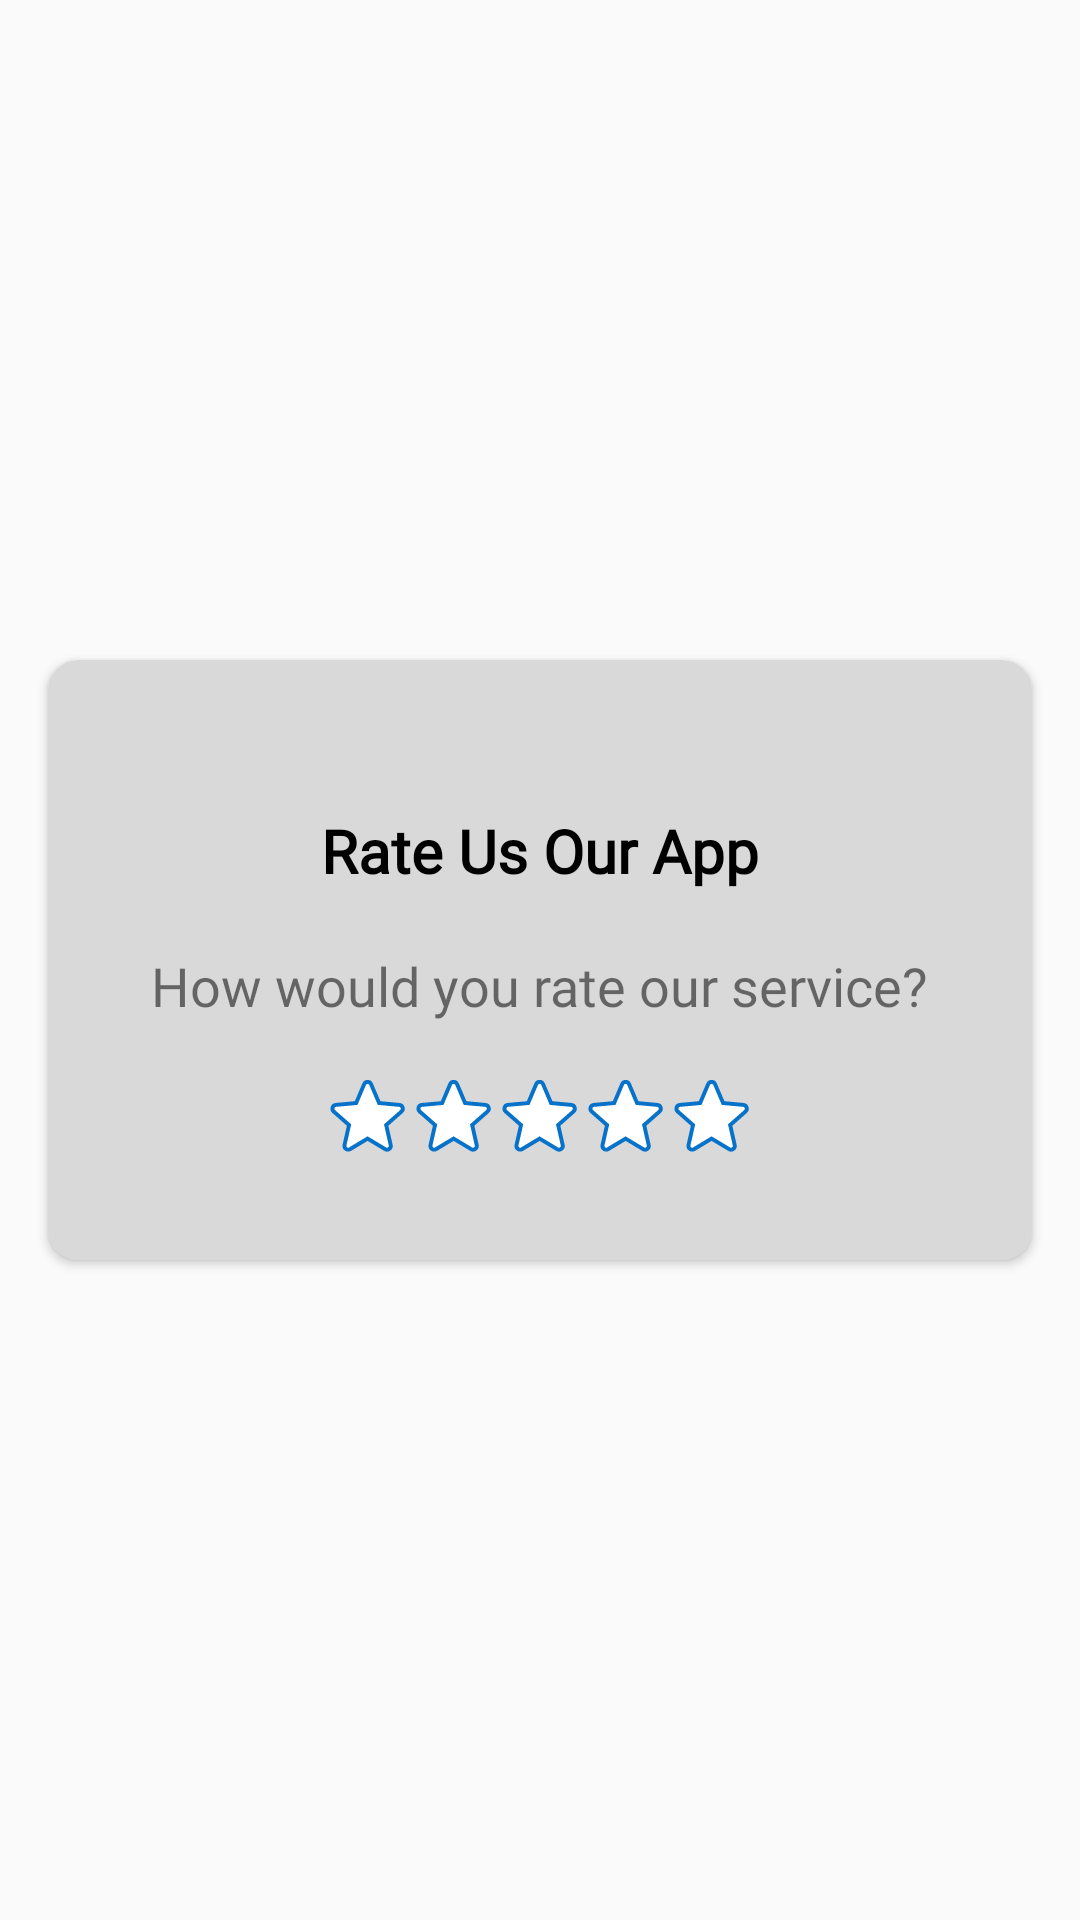

This screen was rendered from an Android layout file. Write that file and the resources it references.
<!-- AndroidManifest.xml: application theme CustomTheme -->
<!-- res/layout/spylayout.xml -->
<?xml version="1.0" encoding="utf-8"?>
<androidx.constraintlayout.widget.ConstraintLayout xmlns:android="http://schemas.android.com/apk/res/android"
    xmlns:tools="http://schemas.android.com/tools"
    android:layout_width="match_parent"
    android:layout_height="wrap_content"
    android:background="@android:color/transparent"
    xmlns:app="http://schemas.android.com/apk/res-auto">


    <androidx.cardview.widget.CardView
        android:layout_width="match_parent"
        android:layout_height="200dp"
        android:layout_marginStart="16dp"
        android:layout_marginTop="32dp"
        android:layout_marginEnd="16dp"
        android:layout_marginBottom="32dp"
        app:cardBackgroundColor="#D9D9D9"
        app:cardCornerRadius="10dp"
        app:layout_constraintBottom_toBottomOf="parent"
        app:layout_constraintEnd_toEndOf="parent"
        app:layout_constraintStart_toStartOf="parent"
        app:layout_constraintTop_toTopOf="parent">

        <androidx.constraintlayout.widget.ConstraintLayout
            android:layout_width="match_parent"
            android:layout_height="match_parent"
            app:layout_constraintBottom_toBottomOf="parent"
            app:layout_constraintEnd_toEndOf="parent"
            app:layout_constraintStart_toStartOf="parent"
            app:layout_constraintTop_toTopOf="parent">

            <TextView
                android:id="@+id/exitText"
                android:layout_width="wrap_content"
                android:layout_height="wrap_content"
                android:layout_marginTop="50dp"
                android:fontFamily="@font/poppins_semibold"
                android:gravity="center"
                android:text="Rate Us Our App"
                android:textColor="@color/black"
                android:textSize="20sp"
                android:textStyle="bold"
                app:layout_constraintEnd_toEndOf="parent"
                app:layout_constraintStart_toStartOf="parent"
                app:layout_constraintTop_toTopOf="parent" />


            <ImageView
                android:id="@+id/starOne"
                android:layout_width="wrap_content"
                android:layout_height="wrap_content"
                android:layout_marginBottom="32dp"
                android:src="@drawable/rating_blank"
                app:layout_constraintBottom_toBottomOf="parent"
                app:layout_constraintEnd_toStartOf="@+id/starTwo"
                app:layout_constraintStart_toStartOf="@+id/exitText"
                app:layout_constraintTop_toBottomOf="@+id/textView3" />

            <ImageView
                android:id="@+id/starTwo"
                android:layout_width="wrap_content"
                android:layout_height="wrap_content"
                app:layout_constraintBottom_toBottomOf="@+id/starOne"
                app:layout_constraintEnd_toStartOf="@+id/starThree"
                app:layout_constraintStart_toEndOf="@+id/starOne"
                app:layout_constraintTop_toTopOf="@+id/starOne"
                app:srcCompat="@drawable/rating_blank" />

            <ImageView
                android:id="@+id/starThree"
                android:layout_width="wrap_content"
                android:layout_height="wrap_content"
                app:layout_constraintBottom_toBottomOf="@+id/starTwo"
                app:layout_constraintEnd_toStartOf="@+id/starFour"
                app:layout_constraintStart_toEndOf="@+id/starTwo"
                app:layout_constraintTop_toTopOf="@+id/starTwo"
                app:srcCompat="@drawable/rating_blank" />

            <ImageView
                android:id="@+id/starFour"
                android:layout_width="wrap_content"
                android:layout_height="wrap_content"
                app:layout_constraintBottom_toBottomOf="@+id/starThree"
                app:layout_constraintEnd_toStartOf="@+id/starFive"
                app:layout_constraintStart_toEndOf="@+id/starThree"
                app:layout_constraintTop_toTopOf="@+id/starThree"
                app:srcCompat="@drawable/rating_blank" />

            <ImageView
                android:id="@+id/starFive"
                android:layout_width="wrap_content"
                android:layout_height="wrap_content"
                app:layout_constraintBottom_toBottomOf="@+id/starFour"
                app:layout_constraintEnd_toEndOf="@+id/exitText"
                app:layout_constraintStart_toEndOf="@+id/starFour"
                app:srcCompat="@drawable/rating_blank" />

            <TextView
                android:id="@+id/textView3"
                android:layout_width="wrap_content"
                android:layout_height="wrap_content"
                android:layout_marginTop="16dp"
                android:layout_marginBottom="16dp"
                android:fontFamily="@font/poppins"
                android:text="How would you rate our service?"
                android:textSize="18sp"
                app:layout_constraintBottom_toTopOf="@+id/starOne"
                app:layout_constraintEnd_toEndOf="parent"
                app:layout_constraintStart_toStartOf="parent"
                app:layout_constraintTop_toBottomOf="@+id/exitText" />

            <ImageView
                android:id="@+id/closeBtn"
                android:layout_width="wrap_content"
                android:layout_height="wrap_content"
                android:layout_marginTop="16dp"
                android:layout_marginEnd="16dp"
                app:layout_constraintEnd_toEndOf="parent"
                app:layout_constraintTop_toTopOf="parent"
                app:srcCompat="@drawable/baseline_close_24" />

            


        </androidx.constraintlayout.widget.ConstraintLayout>
    </androidx.cardview.widget.CardView>
</androidx.constraintlayout.widget.ConstraintLayout>
<!-- resources referenced by this layout -->
<resources>
  <color name="black">#FF000000</color>
  <!-- drawable rating_blank (drawable) -->
  <vector xmlns:android="http://schemas.android.com/apk/res/android"
      android:width="26dp"
      android:height="25dp"
      android:viewportWidth="26"
      android:viewportHeight="25">
    <path
        android:pathData="M24.543,9.498C24.389,9.021 23.968,8.682 23.469,8.637L16.697,8.019L14.019,1.72C13.821,1.258 13.372,0.96 12.872,0.96C12.372,0.96 11.922,1.258 11.725,1.721L9.047,8.019L2.273,8.637C1.775,8.683 1.355,9.021 1.201,9.498C1.046,9.976 1.189,10.5 1.565,10.83L6.685,15.341L5.175,22.023C5.065,22.514 5.254,23.022 5.66,23.317C5.878,23.475 6.133,23.556 6.39,23.556C6.612,23.556 6.832,23.496 7.03,23.377L12.872,19.868L18.712,23.377C19.139,23.635 19.678,23.612 20.083,23.317C20.489,23.021 20.678,22.513 20.568,22.023L19.058,15.341L24.177,10.83C24.554,10.5 24.698,9.977 24.543,9.498Z"
        android:strokeWidth="1.30362"
        android:fillColor="#ffffff"
        android:strokeColor="#0672C9"/>
  </vector>
  <style name="CustomTheme" parent="Theme.AppCompat.Light.NoActionBar">
          <item name="colorPrimary">@color/darkMood</item>
  
          
          <item name="colorPrimaryDark">@color/darkMood</item>
          <item name="colorAccent">@color/darkMood</item>
      </style>
  <color name="darkMood">#0F2A3D</color>
</resources>
